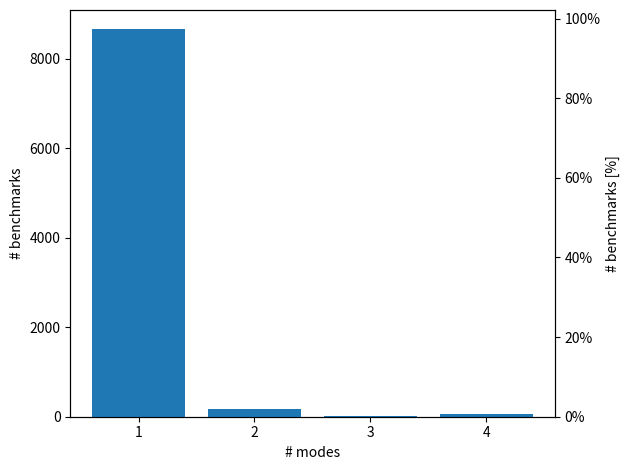

The script that saved this image:
import matplotlib.pyplot as plt
import numpy as np
from matplotlib.ticker import PercentFormatter

name = ('1', '2', '3', '4')
percentage = np.array([0.9731, 0.019, 0.0022, 0.0056])
total = 8894

fig = plt.figure()

# absolute
ax1 = fig.add_subplot()
ax1.bar(name, percentage * total)
ax1.set_ylabel('# benchmarks')

# relative
ax2 = ax1.twinx()
plt.gca().yaxis.set_major_formatter(PercentFormatter(1, 0))
ax2.bar(name, percentage)
ax2.set_ylabel('# benchmarks [%]')

ax1.set_xlabel('# modes')
plt.tight_layout()
#plt.show()
plt.savefig('C:\\Users\\<user>\\OneDrive - Wuersten\\Uni\\19_HS\\Masterarbeit\\Repo\\Evaluation\\RQ1_Results\\images\\mode_number.pdf')